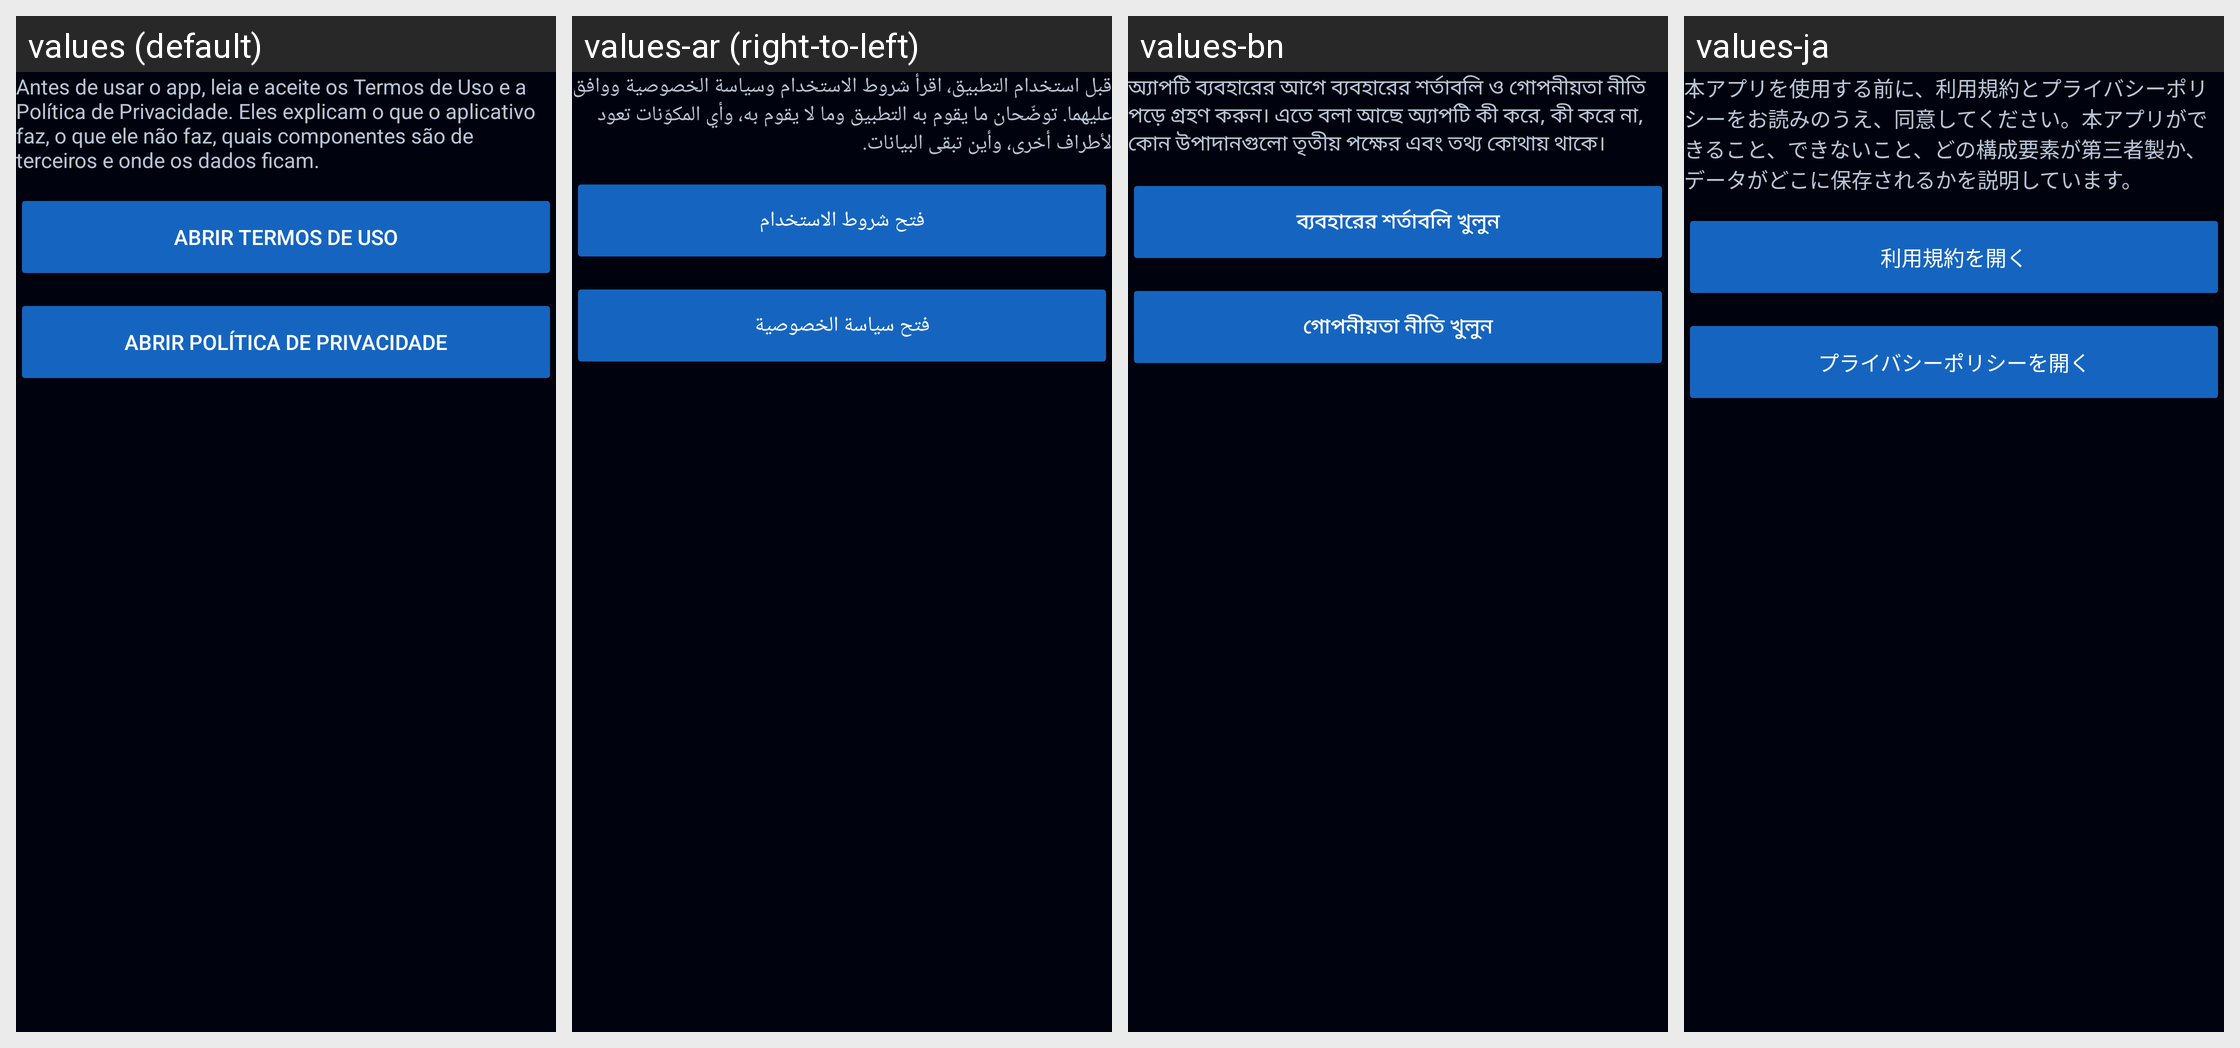

This grid shows one Android layout under several languages. Give, for every string resource on the screen, its name, the default text and each shown locale's text.
Android screen res/layout/group_terms_privacy.xml rendered under 4 locales, left to right: values (default), values-ar (right-to-left), values-bn, values-ja. Device: Nexus 5 (rendered at 1080×1920; each locale shown at half size, 540×960, under a caption strip naming it); theme Theme.Radioterapia.
Other locales in the repository, not shown: values-de, values-en, values-es, values-fr, values-it, values-ko, values-pl, values-zh.
Strings drawn on this screen, with the default value and each locale's value (text and hints the layout hard-codes, and strings that could not be matched under every locale, appear in the picture but are not listed):

consent_intro
  values: Antes de usar o app, leia e aceite os Termos de Uso e a Política de Privacidade. Eles explicam o que o aplicativo faz, o que ele não faz, quais componentes são de terceiros e onde os dados ficam.
  values-ar: قبل استخدام التطبيق، اقرأ شروط الاستخدام وسياسة الخصوصية ووافق عليهما. توضّحان ما يقوم به التطبيق وما لا يقوم به، وأي المكوّنات تعود لأطراف أخرى، وأين تبقى البيانات.
  values-bn: অ্যাপটি ব্যবহারের আগে ব্যবহারের শর্তাবলি ও গোপনীয়তা নীতি পড়ে গ্রহণ করুন। এতে বলা আছে অ্যাপটি কী করে, কী করে না, কোন উপাদানগুলো তৃতীয় পক্ষের এবং তথ্য কোথায় থাকে।
  values-ja: 本アプリを使用する前に、利用規約とプライバシーポリシーをお読みのうえ、同意してください。本アプリができること、できないこと、どの構成要素が第三者製か、データがどこに保存されるかを説明しています。

open_terms
  values: Abrir Termos de Uso
  values-ar: فتح شروط الاستخدام
  values-bn: ব্যবহারের শর্তাবলি খুলুন
  values-ja: 利用規約を開く

open_privacy
  values: Abrir Política de Privacidade
  values-ar: فتح سياسة الخصوصية
  values-bn: গোপনীয়তা নীতি খুলুন
  values-ja: プライバシーポリシーを開く
